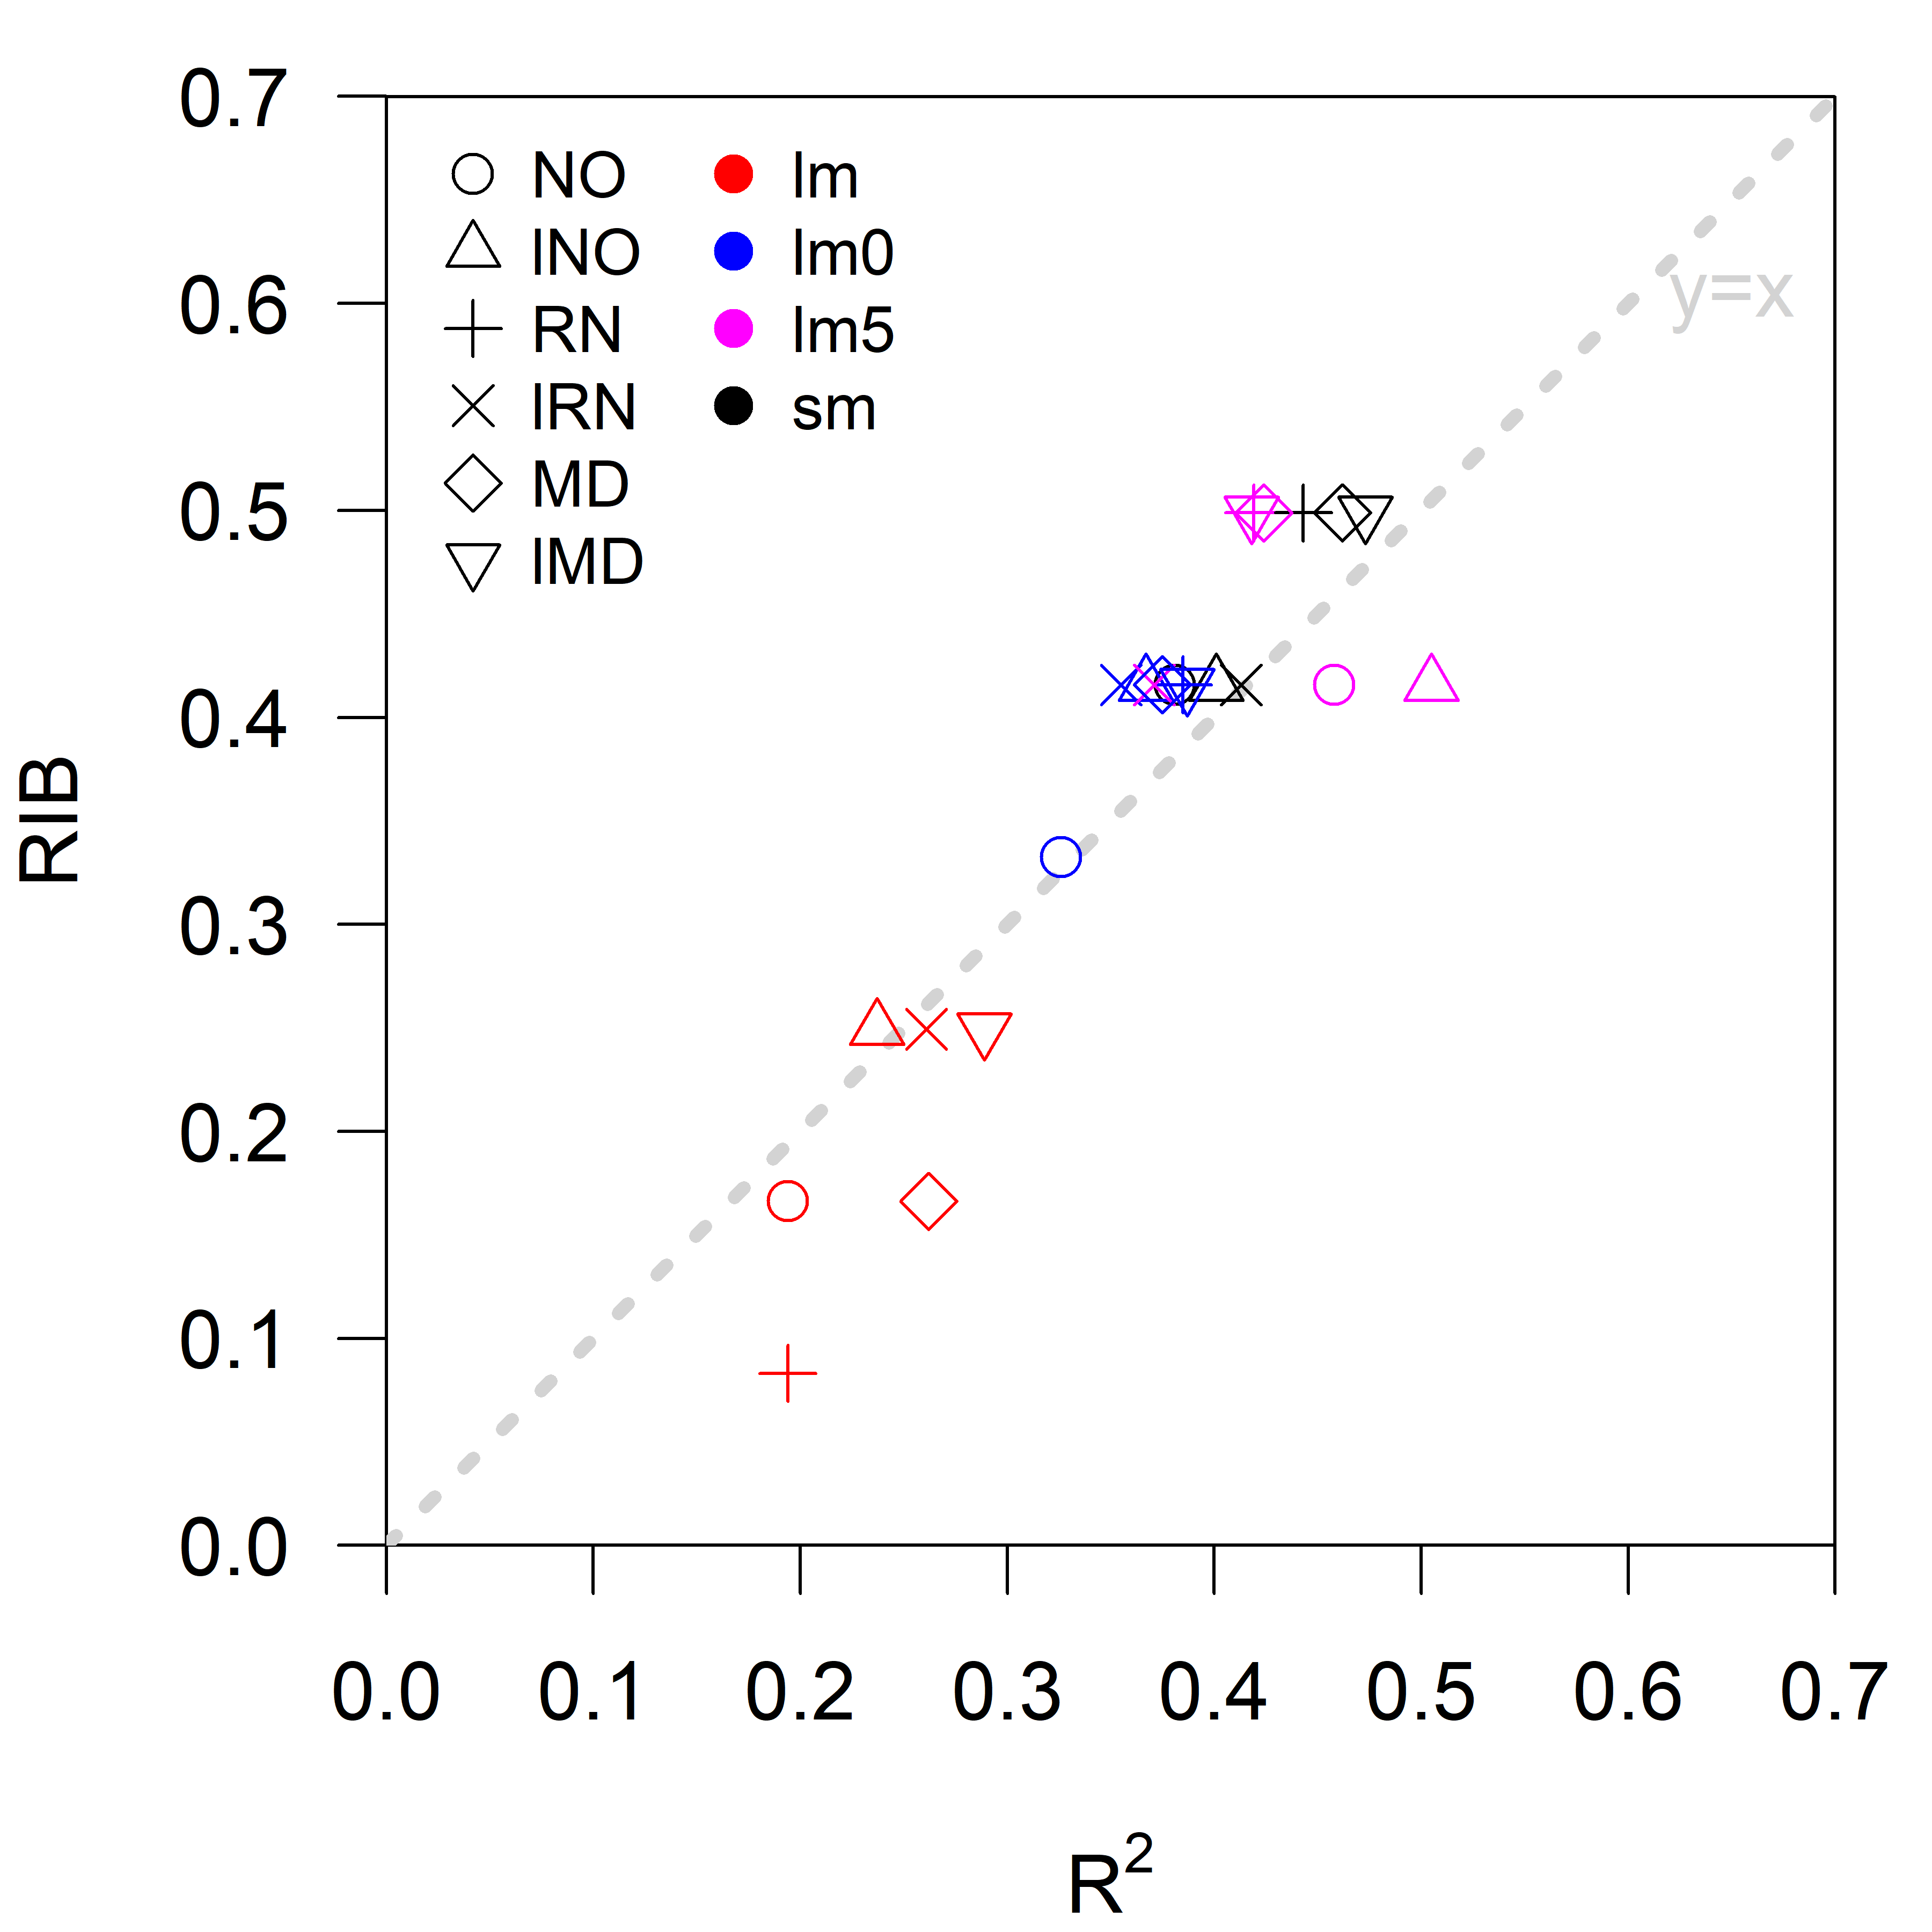

This figure's R source:

if (system('hostname', TRUE) == "LAPTOP-IVSPBGCA") { setwd('C:/github/IBLI')
} else { }

rm(list=ls(all=TRUE))

x <- readRDS("reg_RIB.rds")
z <- readRDS("perfect.rds")

tv <- "0.18"
tvar <- paste0("mqs", tv)
vars <- c("group", "model", "r2", tvar)
d <- x[, vars]
colnames(d) <- gsub(tvar, "RIB", colnames(d))
d$model[d$model=="seg"] <- "sm"
head(d)

#Table
temp <- reshape2::dcast(d, group ~ model, value.var='r2')
write.csv(temp,'Figure5_r2.csv')
temp <- reshape2::dcast(d, group ~ model, value.var='RIB')
write.csv(temp,'Figure5_rib.csv')
#Plot RIB against R$^2$ under mortality trigger of 23%.

ug <- unique(d$group)
um <- unique(d$model)
pal <- c("red", "blue", "magenta", "black")
cols <- pal[match(d$model, um)]
char <- (1:6)[match(d$group, ug)]


#png("figs/figure5.png", units="in", width=6, height=6, res=600, pointsize=18)
#tiff("figs/figure5.tif", units="in", width=6, height=6, res=300, pointsize=18)
tiff("figs/figure5.tif", units="px", width=2250, height=2625, res=300, pointsize=22)

par(mar=c(4, 4, 1, 1))
plot(d[,3:4], type="n", xlab = expression(R^2),xlim=c(0,0.7), ylim=c(0,0.7),
     las=1, asp=1, xaxs="i", yaxs="i", cex=0.8, cex.axis=0.7, cex.lab=0.7)
#abline(lm(RIB~r2, data=d), lty=1, lwd=2)
abline(0,1, col="light gray", lwd=4, lty=3)
points(d[,3:4], pch=char, col=cols, cex=1.1)
legend("topleft", legend=ug, pt.cex=1.1, pch=1:6, bty="n", cex=.5, inset=c(.02, 0))
legend("topleft", legend=um, pch=20, pt.cex=1.5, col=pal, bty="n", cex=.5, inset=c(.2, 0))
text(0.65, 0.6, "y=x", col="light gray")

dev.off()

